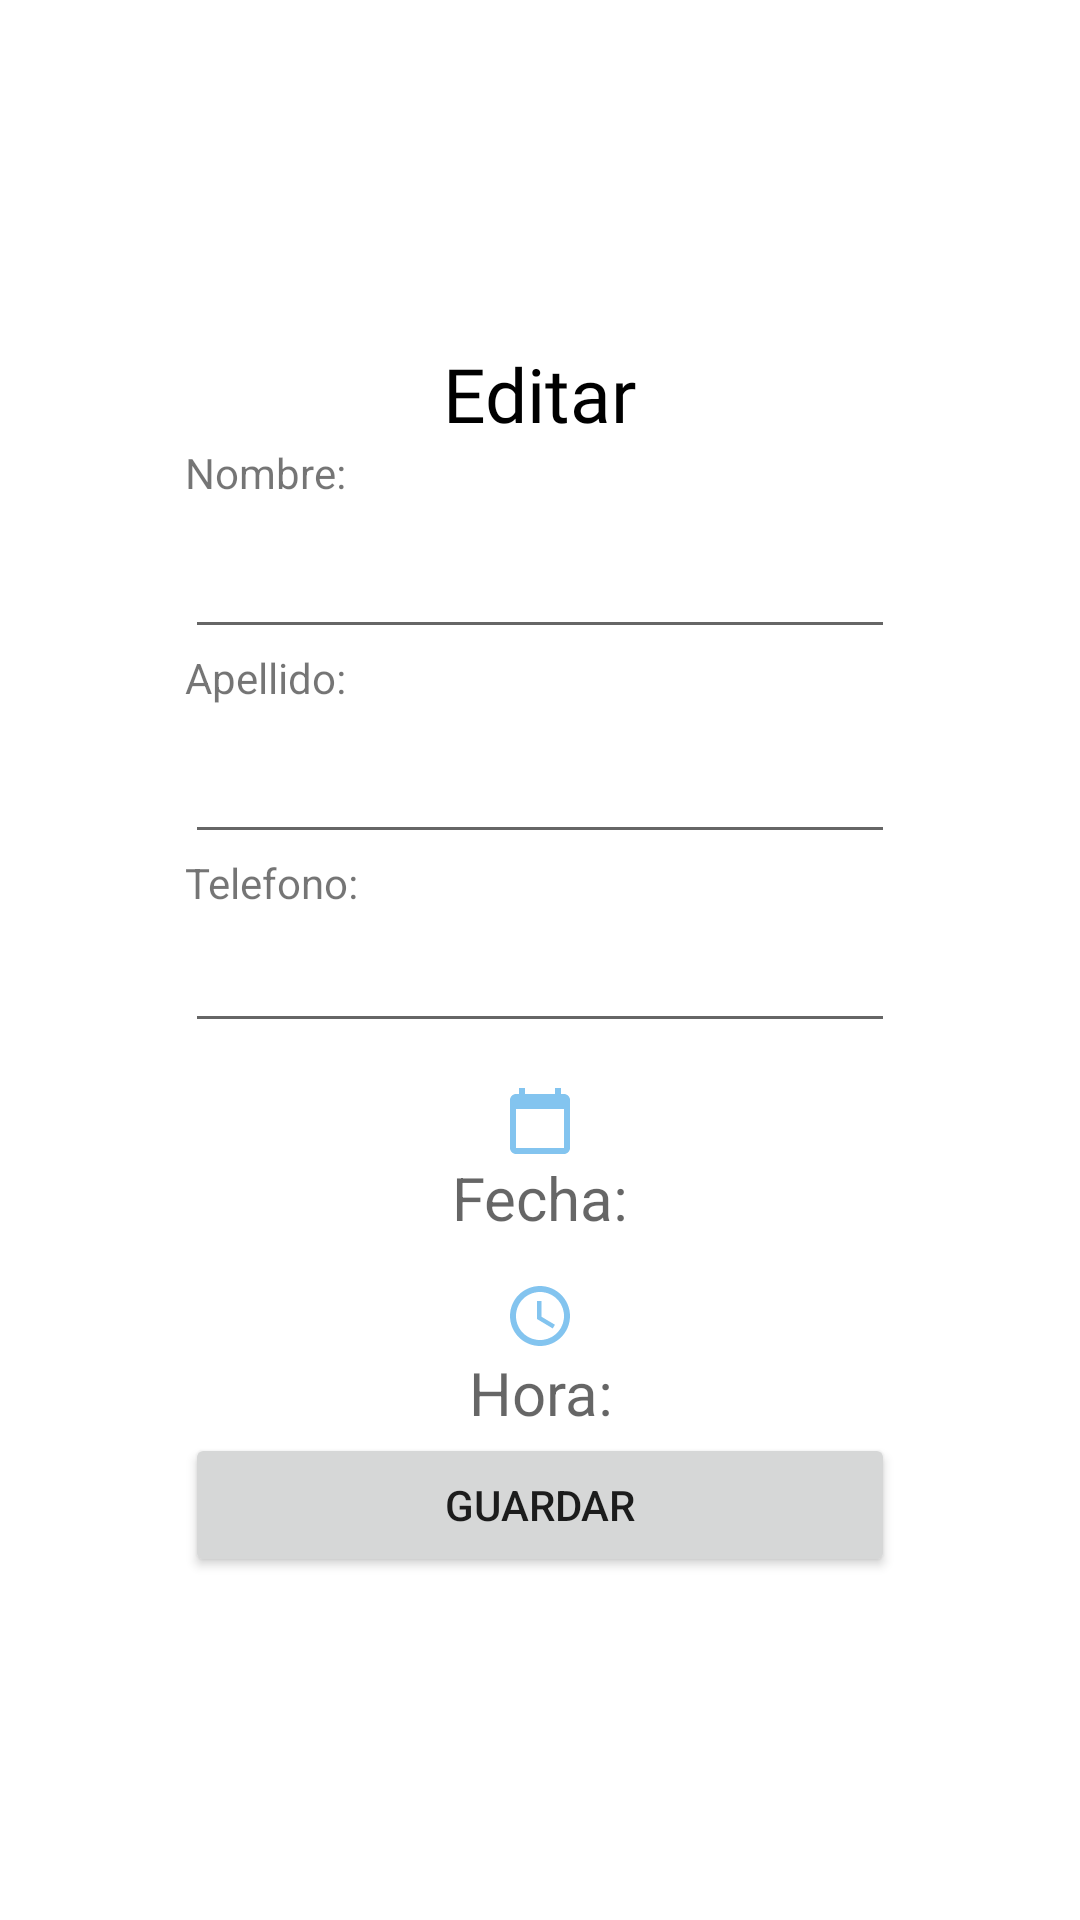

The Android layout XML behind this screen, and the referenced resources:
<!-- AndroidManifest.xml: application theme Theme.AgendaDb -->
<!-- res/layout/activity_ver.xml -->
<?xml version="1.0" encoding="utf-8"?>
<RelativeLayout xmlns:android="http://schemas.android.com/apk/res/android"
    xmlns:app="http://schemas.android.com/apk/res-auto"
    xmlns:tools="http://schemas.android.com/tools"
    android:layout_width="match_parent"
    android:layout_height="match_parent"
    android:orientation="vertical"
    tools:context=".VerActivity">


    <LinearLayout
        android:layout_width="wrap_content"
        android:layout_height="match_parent"
        android:layout_centerHorizontal="true"
        android:gravity="center"
        android:orientation="vertical"
        android:paddingStart="28dp"
        android:paddingEnd="28dp">

        <TextView
            android:layout_width="wrap_content"
            android:layout_height="wrap_content"
            android:text="Editar"
            android:drawableBottom="@drawable/editar"
            android:fontFamily="@font/dancing_love"
            android:textColor="@color/black"
            android:textSize="25dp"/>
    <TextView
        android:id="@+id/viewNombre"
        android:layout_width="match_parent"
        android:layout_height="wrap_content"
        android:text="@string/hint_nombre"
        tools:ignore="SpeakableTextPresentCheck,SpeakableTextPresentCheck" />

    <EditText
        android:id="@+id/txtNombre"
        android:layout_width="match_parent"
        android:layout_height="wrap_content"
        android:ems="10"
        android:inputType="textPersonName"
        android:labelFor="@+id/viewNombre"
        android:textSize="24sp"
        tools:ignore="SpeakableTextPresentCheck" />

    <TextView
        android:id="@+id/viewApellido"
        android:layout_width="match_parent"
        android:layout_height="wrap_content"
        android:text="@string/hint_apellido"
        />

    <EditText
        android:id="@+id/txtApellido"
        android:layout_width="match_parent"
        android:layout_height="wrap_content"
        android:ems="10"
        android:inputType="textPersonName"
        android:labelFor="@+id/viewApellido"
        android:textSize="24sp"
        />

    <TextView
        android:id="@+id/viewTelefono"
        android:layout_width="match_parent"
        android:layout_height="wrap_content"
        android:text="@string/hint_telefono"
        tools:ignore="SpeakableTextPresentCheck,SpeakableTextPresentCheck" />

    <EditText
        android:id="@+id/txtTelefono"
        android:layout_width="match_parent"
        android:layout_height="wrap_content"
        android:ems="10"
        android:inputType="phone"
        android:labelFor="@+id/viewTelefono"
        android:textSize="20sp"
        tools:ignore="SpeakableTextPresentCheck" />


    <TextView
        android:id="@+id/txtFecha"
        android:layout_width="wrap_content"
        android:layout_height="wrap_content"
        android:ems="10"
        android:drawableTop="@drawable/ic__calendar_24"
        android:hint="@string/hint_fecha"
        android:layout_marginVertical="14dp"
        android:gravity="center"
        android:inputType="date"
        android:textSize="20dp"
        />

    <TextView
        android:id="@+id/txtHora"
        android:layout_width="wrap_content"
        android:layout_height="wrap_content"
        android:ems="10"
        android:hint="@string/hint_hora"
        android:inputType="time"
        android:gravity="center"
        android:textSize="20dp"
        android:drawableTop="@drawable/ic_time"
        />

    <Button
        android:id="@+id/btnGuarda"
        android:layout_width="match_parent"
        android:layout_height="wrap_content"
        android:text="@string/btn_Guarda"
        />
    </LinearLayout>

</RelativeLayout>
<!-- resources referenced by this layout -->
<resources>
  <!-- drawable ic__calendar_24 (drawable) -->
  <vector android:height="24dp" android:tint="#83C4EF"
      android:viewportHeight="24" android:viewportWidth="24"
      android:width="24dp" xmlns:android="http://schemas.android.com/apk/res/android">
      <path android:fillColor="@android:color/white" android:pathData="M20,3h-1L19,1h-2v2L7,3L7,1L5,1v2L4,3c-1.1,0 -2,0.9 -2,2v16c0,1.1 0.9,2 2,2h16c1.1,0 2,-0.9 2,-2L22,5c0,-1.1 -0.9,-2 -2,-2zM20,21L4,21L4,8h16v13z"/>
  </vector>
  <!-- drawable ic_time (drawable) -->
  <vector android:height="24dp" android:tint="#83C4EF"
      android:viewportHeight="24" android:viewportWidth="24"
      android:width="24dp" xmlns:android="http://schemas.android.com/apk/res/android">
      <path android:fillColor="@android:color/white" android:pathData="M11.99,2C6.47,2 2,6.48 2,12s4.47,10 9.99,10C17.52,22 22,17.52 22,12S17.52,2 11.99,2zM12,20c-4.42,0 -8,-3.58 -8,-8s3.58,-8 8,-8 8,3.58 8,8 -3.58,8 -8,8z"/>
      <path android:fillColor="@android:color/white" android:pathData="M12.5,7H11v6l5.25,3.15 0.75,-1.23 -4.5,-2.67z"/>
  </vector>
  <string name="btn_Guarda">Guardar</string>
  <string name="hint_apellido">Apellido:</string>
  <string name="hint_fecha">Fecha:</string>
  <string name="hint_hora">Hora:</string>
  <string name="hint_nombre">Nombre:</string>
  <string name="hint_telefono">Telefono:</string>
  <style name="Theme.AgendaDb" parent="Theme.MaterialComponents.DayNight.DarkActionBar">
          
          <item name="colorPrimary">@color/purple_500</item>
          <item name="colorPrimaryVariant">@color/purple_700</item>
          <item name="colorOnPrimary">@color/white</item>
          
          <item name="colorSecondary">@color/teal_200</item>
          <item name="colorSecondaryVariant">@color/teal_700</item>
          <item name="colorOnSecondary">@color/black</item>
          
          <item name="android:statusBarColor" tools:targetApi="l">?attr/colorPrimaryVariant</item>
          
      </style>
  <!-- not gathered from this repository: default colours our renderer supplied (Android Studio template values) -->
  <color name="purple_500">#FF6200EE</color>
  <color name="purple_700">#FF3700B3</color>
  <color name="teal_200">#FF03DAC5</color>
  <color name="teal_700">#FF018786</color>
  <color name="black">#FF000000</color>
  <color name="white">#FFFFFFFF</color>
</resources>
